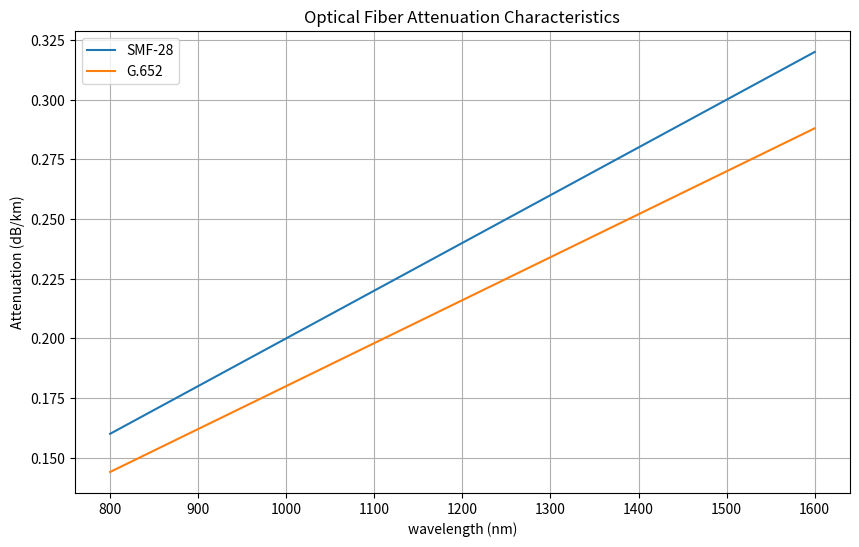

Source code (Python):
import numpy as np
import matplotlib.pyplot as plt

# Define parameters for optical fiber types
fiber_types = {
    "SMF-28": {'attenuation_coefficient': 0.2, 'dispersion_coefficient': 17},  # Values are arbitrary for demonstration
    "G.652": {'attenuation_coefficient': 0.18, 'dispersion_coefficient': 16},
    # Add more fiber types with their attenuation coefficients and dispersion coefficients
}

# Define wavelengths range (in nanometers)
wavelengths = np.linspace(800, 1600, 100)  # Example wavelengths range from 800 nm to 1600 nm

# Calculate attenuation for each fiber type
plt.figure(figsize=(10, 6))
for fiber_type, params in fiber_types.items():
    attenuation = params['attenuation_coefficient'] * wavelengths / 1000  # Attenuation in dB/km
    plt.plot(wavelengths, attenuation, label=fiber_type)

# Plotting settings
plt.title('Optical Fiber Attenuation Characteristics')
plt.xlabel('wavelength (nm)')
plt.ylabel('Attenuation (dB/km)')
plt.grid(True)
plt.legend()
plt.show()